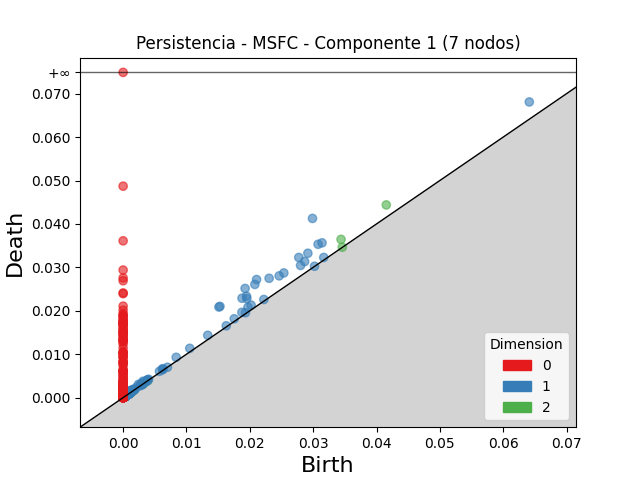

Data behind this chart, as committed beside it:
dimension, birth, death
2, 0.04154, 0.04438
2, 0.0344, 0.03644
2, 0.001089, 0.001267
2, 0.00116, 0.001316
2, 0.001339, 0.001495
2, 0.0008895, 0.001025
2, 0.0008599, 0.0009901
2, 0.0008232, 0.0009383
2, 0.0009398, 0.001046
2, 0.001128, 0.001232
2, 0.0009917, 0.001078
2, 0.001028, 0.001107
2, 0.001069, 0.001141
2, 0.0009157, 0.0009837
2, 0.000845, 0.0009124
2, 0.0009384, 0.001004
2, 0.001028, 0.001091
2, 0.0009139, 0.0009694
2, 0.001027, 0.001083
2, 0.0009567, 0.001011
2, 0.00107, 0.001124
2, 0.0009341, 0.000987
2, 0.001341, 0.001391
2, 0.001058, 0.001108
2, 0.0007387, 0.0007867
2, 0.001005, 0.001052
2, 0.0004876, 0.0005317
2, 0.000822, 0.0008652
2, 0.0009696, 0.001012
2, 0.0009178, 0.0009595
2, 0.001194, 0.001235
2, 0.0005159, 0.0005574
2, 0.003302, 0.003341
2, 0.0005051, 0.0005434
2, 0.0005639, 0.0006021
2, 0.0009433, 0.0009798
2, 0.001487, 0.001523
2, 0.001038, 0.001073
2, 0.0346, 0.03463
2, 0.0008545, 0.0008884
2, 0.001108, 0.001141
2, 0.001413, 0.001446
2, 0.000993, 0.001026
2, 0.0009725, 0.001005
2, 0.0008808, 0.0009135
2, 0.0008046, 0.0008373
2, 0.0004576, 0.0004899
2, 0.0005648, 0.0005961
2, 0.0005573, 0.0005882
2, 0.001038, 0.001069
2, 0.0008069, 0.0008376
2, 0.0008026, 0.0008332
2, 0.0009549, 0.0009841
2, 0.0007826, 0.0008115
2, 0.001744, 0.001773
2, 0.0004993, 0.0005271
2, 0.0008954, 0.0009231
2, 0.0006592, 0.0006859
2, 0.0008352, 0.0008616
2, 0.0006925, 0.0007188
... 5,616 more rows
